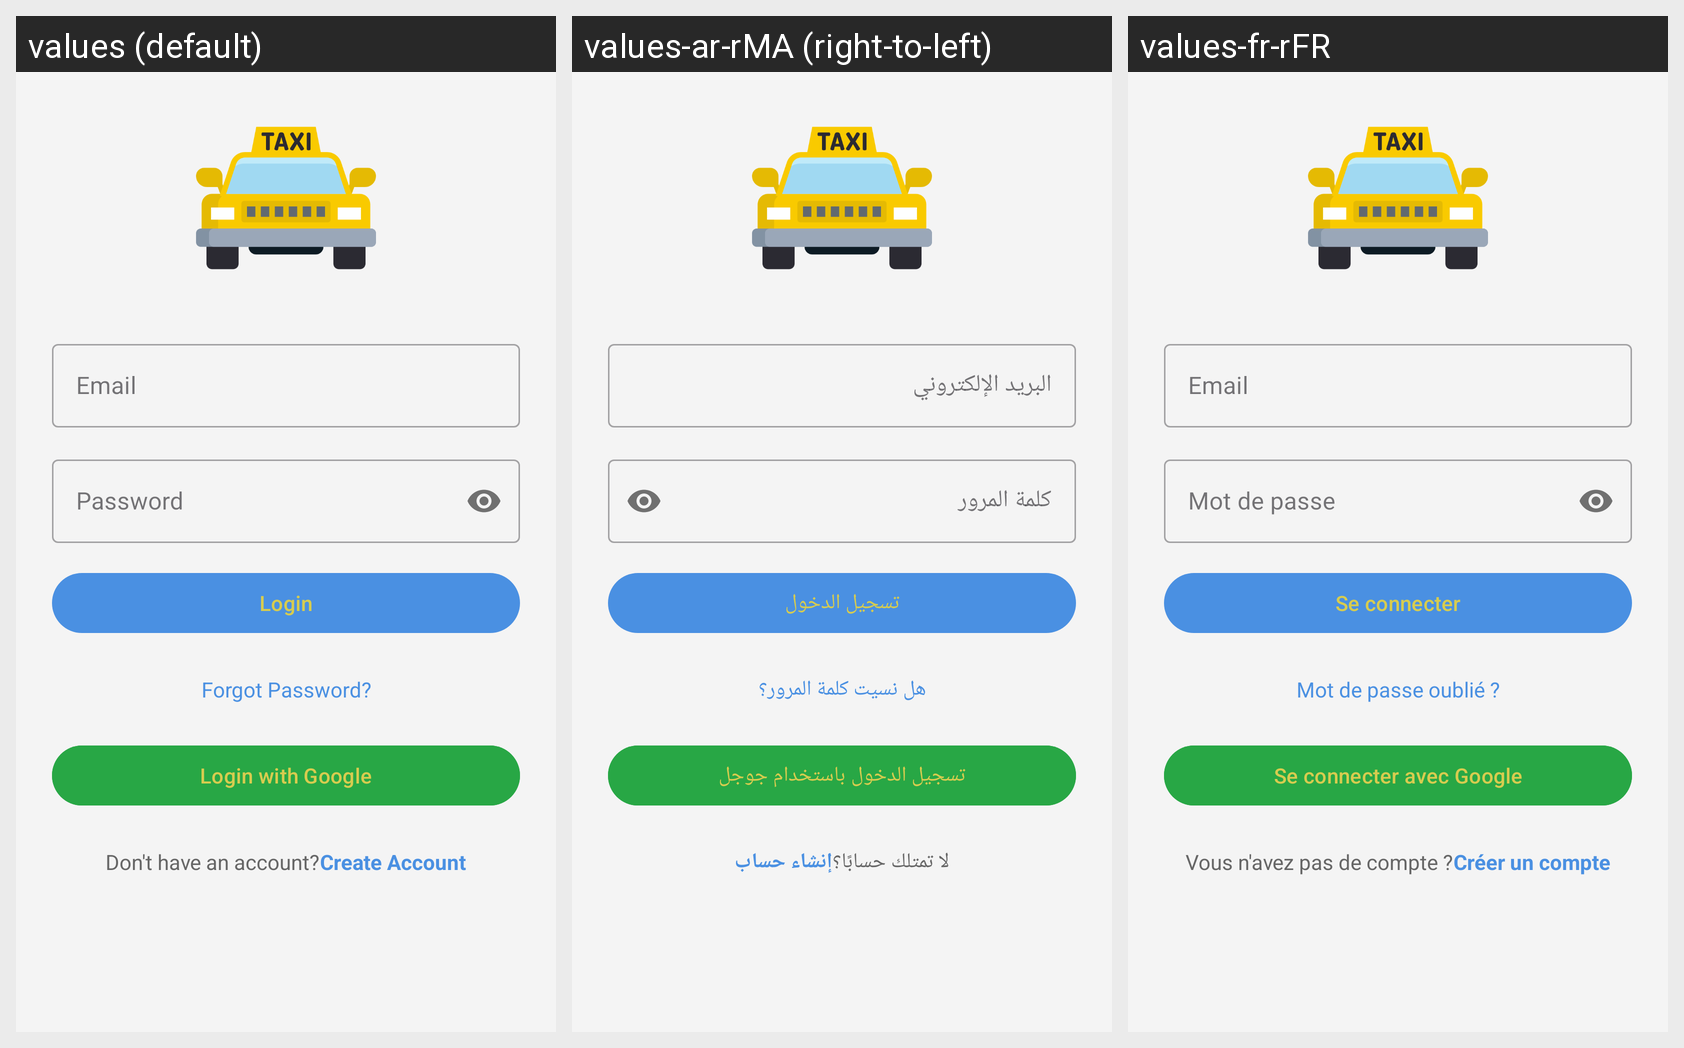

Here is an Android app screen in its default locale and in the app's own translations. Write out the translated-string differences for the strings that appear on this screen.
Android screen res/layout/fragment_login_home_cst.xml rendered under 3 locales, left to right: values (default), values-ar-rMA (right-to-left), values-fr-rFR. Device: Nexus 5 (rendered at 1080×1920; each locale shown at half size, 540×960, under a caption strip naming it); theme Theme.DabaTaxi.
Strings drawn on this screen, with the default value and each locale's value (text and hints the layout hard-codes, and strings that could not be matched under every locale, appear in the picture but are not listed):

email
  values: Email
  values-ar-rMA: البريد الإلكتروني
  values-fr-rFR: Email

password
  values: Password
  values-ar-rMA: كلمة المرور
  values-fr-rFR: Mot de passe

login
  values: Login
  values-ar-rMA: تسجيل الدخول
  values-fr-rFR: Se connecter

forgot_password_qs
  values: Forgot Password?
  values-ar-rMA: هل نسيت كلمة المرور؟
  values-fr-rFR: Mot de passe oublié ?

login_with_google
  values: Login with Google
  values-ar-rMA: تسجيل الدخول باستخدام جوجل
  values-fr-rFR: Se connecter avec Google

don_t_have_an_account
  values: Don't have an account?
  values-ar-rMA: لا تمتلك حسابًا؟
  values-fr-rFR: Vous n'avez pas de compte ?

create_account
  values: Create Account
  values-ar-rMA: إنشاء حساب
  values-fr-rFR: Créer un compte
